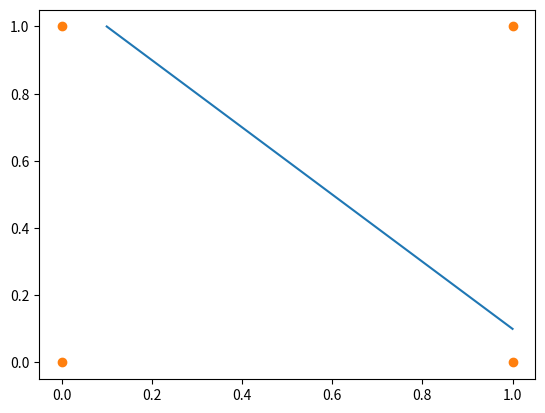

Recreate this plot in Python.
import numpy as np
import matplotlib.pyplot as plt

def step(n):
    if n>=0:
        return 1
    return -1

# weight initialization
w=np.round((np.random.rand(6)*10)-5,2)
w1=w[0:2]

w2=w[2:4]
b1=w[4]
b2=w[5]

print(w1,w2,b1,b2)

learningRate=.1
v1=.5
v2=.5
b3=.5

input=np.array([[1,1],[1,-1],[-1,1],[-1,-1]])
targatOutput=np.array([-1,1,1,-1])
print("Input: \n",input,"\nTarget Output: ",targatOutput)

plt.plot([1,.1],[.1,1])
plt.plot([0,0,1,1],[0,1,0,1],'o')
plt.show()

maxiteration=700
t=0
error=np.array([0,0,0,1])
e=np.sum(error)
value=[[w1,w2,b1,b2]]

def fun(w5, lR, tO, hO,inp):
    x=round((w5[0]+lR*(tO-hO)*inp[0]),2)
    y=round(w5[1]+lR*(tO-hO)*inp[1],2)
    z=round(b1+lR*(tO-hO),2)
    return x,y,z

while(t<maxiteration and e!=0):
    for i in range(len(input)):
        #print("y1: ",np.dot(w1,input[i])+b1,"y2: ",np.dot(w2,input[i])+b2)
        hiddenOutput1=step(np.dot(w1,input[i])+b1)
        hiddenOutput2=step(np.dot(w2,input[i])+b2)
        actualOutput=step(np.dot(np.array([v1,v2]),np.array([hiddenOutput1,hiddenOutput2]))+b3)
        # print(hiddenOutput1, hiddenOutput2, actualOutput)
        if actualOutput!=targatOutput[i]:
            error[i]=1
            if targatOutput[i]==-1:
                if hiddenOutput1>=0:
                    w1[0],w1[1],b1=fun(w1,learningRate,targatOutput[i],hiddenOutput1,input[i])
                if hiddenOutput2>=0:
                    w2[0],w2[1],b2=fun(w2,learningRate,targatOutput[i],hiddenOutput2,input[i])
            elif targatOutput[i]==1:
                temp=min(hiddenOutput1,hiddenOutput2,key=abs)
                if temp == hiddenOutput1:
                    w1[0],w1[1],b1=fun(w1,learningRate,targatOutput[i],hiddenOutput1,input[i])
                if temp == hiddenOutput2:
                   w2[0],w2[1],b2=fun(w2,learningRate,targatOutput[i],hiddenOutput2,input[i])
        else:
            error[i]=0
    value.append([w1,w2,b1,b2])
    e=np.sum(error)
    t+=1
    
print(value)
print("Iteration: ",t)
print(error)